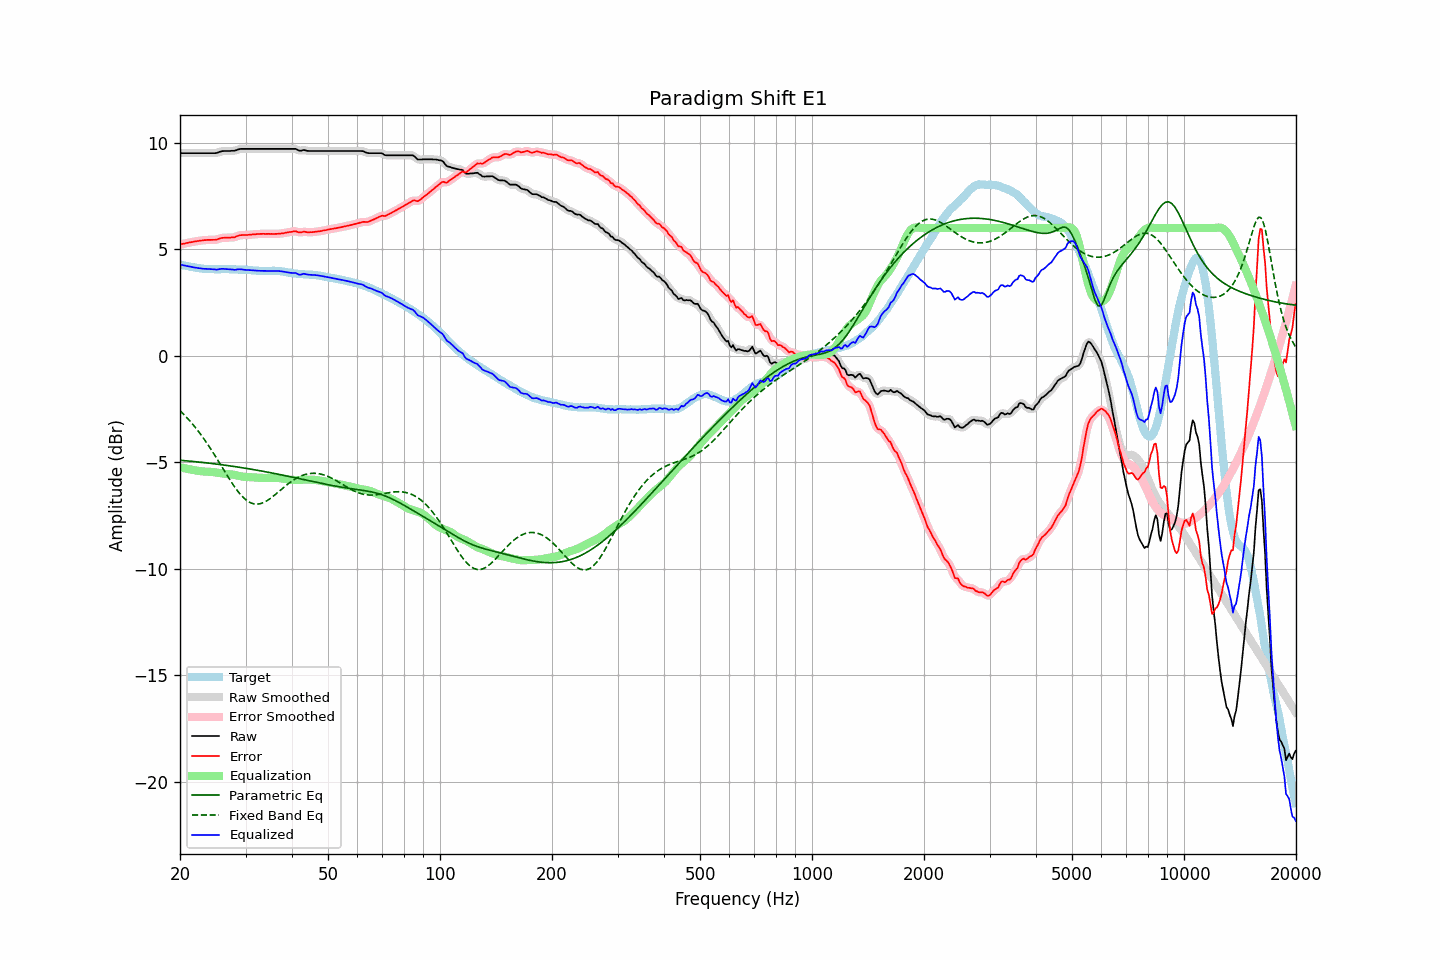

The table this chart was drawn from, first rows:
frequency, raw, error, smoothed, error_smoothed, equalization, parametric_eq, fixed_band_eq, equalized_raw, equalized_smoothed, target
20.00, 9.52, 5.23, 9.52, 5.23, -5.23, -4.90, -2.57, 4.29, 4.29, 4.29
20.20, 9.52, 5.25, 9.52, 5.25, -5.25, -4.91, -2.65, 4.27, 4.27, 4.27
20.40, 9.52, 5.27, 9.52, 5.26, -5.26, -4.91, -2.72, 4.26, 4.26, 4.25
20.61, 9.52, 5.28, 9.52, 5.28, -5.28, -4.92, -2.80, 4.24, 4.24, 4.24
20.81, 9.52, 5.30, 9.52, 5.30, -5.30, -4.93, -2.88, 4.22, 4.22, 4.22
21.02, 9.52, 5.31, 9.52, 5.31, -5.31, -4.93, -2.96, 4.21, 4.21, 4.21
21.23, 9.52, 5.33, 9.52, 5.32, -5.33, -4.94, -3.04, 4.19, 4.19, 4.19
21.44, 9.52, 5.34, 9.52, 5.34, -5.34, -4.95, -3.13, 4.18, 4.18, 4.18
21.66, 9.52, 5.35, 9.52, 5.35, -5.35, -4.96, -3.22, 4.16, 4.16, 4.17
21.87, 9.52, 5.37, 9.52, 5.37, -5.37, -4.96, -3.31, 4.15, 4.15, 4.15
22.09, 9.52, 5.38, 9.52, 5.38, -5.38, -4.97, -3.40, 4.14, 4.14, 4.14
22.31, 9.52, 5.39, 9.52, 5.39, -5.39, -4.98, -3.50, 4.13, 4.13, 4.13
22.54, 9.52, 5.40, 9.52, 5.40, -5.40, -4.99, -3.60, 4.12, 4.12, 4.12
22.76, 9.52, 5.41, 9.52, 5.41, -5.41, -4.99, -3.70, 4.10, 4.10, 4.11
22.99, 9.52, 5.42, 9.52, 5.42, -5.42, -5.00, -3.80, 4.10, 4.10, 4.10
23.22, 9.52, 5.43, 9.52, 5.43, -5.43, -5.01, -3.91, 4.09, 4.09, 4.08
23.45, 9.52, 5.43, 9.52, 5.44, -5.44, -5.02, -4.02, 4.08, 4.08, 4.08
23.69, 9.52, 5.45, 9.52, 5.44, -5.44, -5.03, -4.13, 4.08, 4.08, 4.07
23.92, 9.52, 5.45, 9.52, 5.45, -5.44, -5.04, -4.24, 4.08, 4.08, 4.07
24.16, 9.52, 5.45, 9.52, 5.45, -5.44, -5.05, -4.36, 4.07, 4.07, 4.07
24.40, 9.52, 5.45, 9.52, 5.45, -5.45, -5.05, -4.47, 4.07, 4.07, 4.07
24.65, 9.52, 5.45, 9.52, 5.45, -5.46, -5.06, -4.59, 4.06, 4.06, 4.07
24.89, 9.52, 5.45, 9.52, 5.45, -5.47, -5.07, -4.71, 4.05, 4.05, 4.07
25.14, 9.53, 5.46, 9.53, 5.47, -5.48, -5.08, -4.83, 4.05, 4.06, 4.07
25.39, 9.56, 5.49, 9.56, 5.49, -5.49, -5.09, -4.96, 4.07, 4.07, 4.07
25.65, 9.59, 5.52, 9.59, 5.52, -5.51, -5.10, -5.08, 4.08, 4.08, 4.07
25.91, 9.61, 5.53, 9.61, 5.54, -5.52, -5.11, -5.20, 4.09, 4.09, 4.07
26.16, 9.62, 5.54, 9.62, 5.54, -5.53, -5.12, -5.33, 4.09, 4.09, 4.07
26.43, 9.62, 5.55, 9.62, 5.55, -5.54, -5.13, -5.45, 4.08, 4.08, 4.07
26.69, 9.62, 5.55, 9.62, 5.55, -5.55, -5.14, -5.57, 4.07, 4.07, 4.07
26.96, 9.62, 5.55, 9.62, 5.55, -5.55, -5.15, -5.69, 4.07, 4.07, 4.07
27.23, 9.62, 5.55, 9.62, 5.55, -5.56, -5.16, -5.81, 4.06, 4.07, 4.07
27.50, 9.63, 5.56, 9.62, 5.55, -5.56, -5.17, -5.93, 4.06, 4.06, 4.07
27.77, 9.63, 5.56, 9.63, 5.56, -5.58, -5.19, -6.04, 4.05, 4.05, 4.07
28.05, 9.63, 5.56, 9.64, 5.58, -5.59, -5.20, -6.15, 4.04, 4.05, 4.06
28.33, 9.66, 5.61, 9.66, 5.60, -5.61, -5.21, -6.26, 4.05, 4.05, 4.05
28.62, 9.69, 5.64, 9.68, 5.63, -5.62, -5.22, -6.36, 4.06, 4.06, 4.05
28.90, 9.71, 5.66, 9.71, 5.66, -5.64, -5.23, -6.45, 4.07, 4.07, 4.05
29.19, 9.72, 5.67, 9.72, 5.67, -5.65, -5.24, -6.54, 4.06, 4.06, 4.05
29.48, 9.72, 5.67, 9.72, 5.67, -5.67, -5.25, -6.62, 4.05, 4.05, 4.05
29.78, 9.72, 5.67, 9.72, 5.67, -5.68, -5.27, -6.69, 4.04, 4.04, 4.04
30.08, 9.72, 5.68, 9.72, 5.68, -5.68, -5.28, -6.76, 4.04, 4.04, 4.04
30.38, 9.72, 5.68, 9.72, 5.68, -5.69, -5.29, -6.82, 4.03, 4.03, 4.04
30.68, 9.72, 5.69, 9.72, 5.69, -5.69, -5.30, -6.86, 4.03, 4.03, 4.03
30.99, 9.72, 5.69, 9.72, 5.69, -5.69, -5.32, -6.90, 4.02, 4.02, 4.03
31.30, 9.72, 5.70, 9.72, 5.70, -5.70, -5.33, -6.93, 4.02, 4.02, 4.01
31.61, 9.72, 5.71, 9.72, 5.71, -5.71, -5.34, -6.95, 4.01, 4.01, 4.01
31.93, 9.72, 5.71, 9.72, 5.71, -5.71, -5.35, -6.96, 4.01, 4.01, 4.01
32.24, 9.72, 5.72, 9.72, 5.72, -5.72, -5.37, -6.96, 4.00, 4.00, 4.00
32.57, 9.72, 5.72, 9.72, 5.72, -5.72, -5.38, -6.95, 4.00, 4.00, 4.00
32.89, 9.72, 5.73, 9.72, 5.73, -5.72, -5.40, -6.94, 3.99, 3.99, 3.99
33.22, 9.72, 5.73, 9.72, 5.73, -5.73, -5.41, -6.91, 3.99, 3.99, 3.99
33.55, 9.72, 5.73, 9.72, 5.73, -5.73, -5.42, -6.88, 3.99, 3.99, 3.99
33.89, 9.72, 5.72, 9.72, 5.73, -5.73, -5.44, -6.85, 3.99, 3.99, 3.99
34.23, 9.72, 5.73, 9.72, 5.73, -5.73, -5.45, -6.80, 3.99, 3.99, 3.99
34.57, 9.72, 5.73, 9.72, 5.73, -5.73, -5.47, -6.76, 3.99, 3.99, 3.99
34.92, 9.72, 5.72, 9.72, 5.73, -5.73, -5.48, -6.70, 3.99, 3.99, 3.99
35.27, 9.72, 5.73, 9.72, 5.72, -5.72, -5.49, -6.65, 3.99, 3.99, 3.99
35.62, 9.72, 5.72, 9.72, 5.72, -5.72, -5.51, -6.59, 3.99, 3.99, 4.00
35.97, 9.72, 5.72, 9.72, 5.72, -5.73, -5.52, -6.53, 3.99, 3.99, 3.99
... 635 more rows
